Run: headless pygame with SDL's dummy video driver; simulated clock (each Clock.tick advances the game by its frame time, no real sleeping); random seed 0; keys injected as events and as key.get_pressed() state; no mouse input.
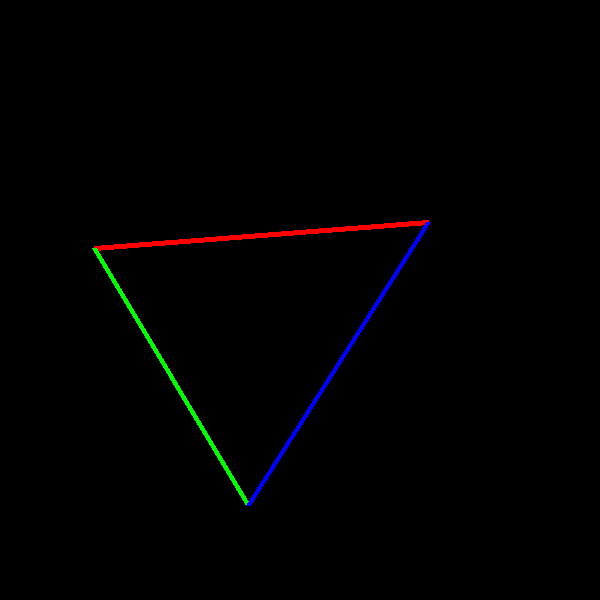
Frame 1 of 4 · flips 1–60 · no input
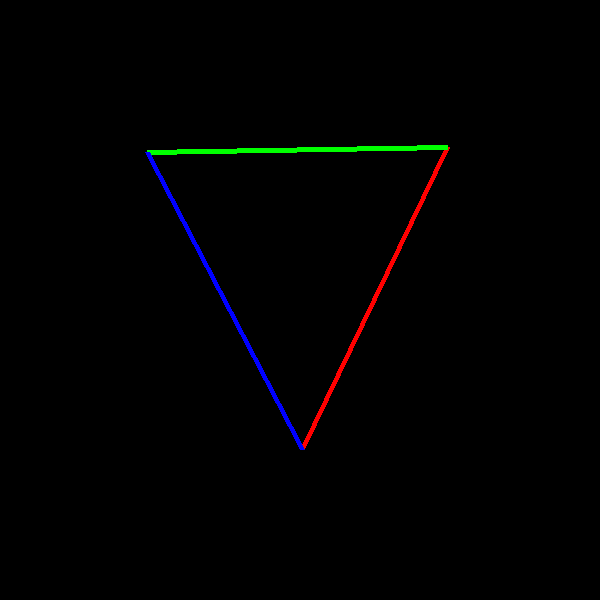
Frame 2 of 4 · flips 61–180 · tapped SPACE, RETURN · held RIGHT (→), D
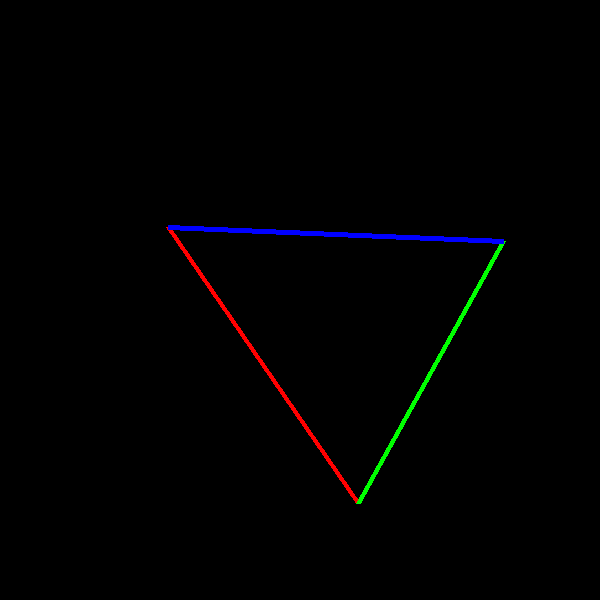
Frame 3 of 4 · flips 181–300 · held DOWN (↓), S
Frame 4 of 4 · flips 301–420 · held LEFT (←), A, UP (↑), W · screen same as frame 1, image omitted

The pygame program that drew these frames:

import pygame
import math
import sys

# Initialize pygame
pygame.init()

# Screen dimensions
WIDTH, HEIGHT = 600, 600
screen = pygame.display.set_mode((WIDTH, HEIGHT))
pygame.display.set_caption("Rotating Triangle with Colored Sides")

# Colors
COLORS = [(255, 0, 0), (0, 255, 0), (0, 0, 255)]  # Red, Green, Blue

# Clock for controlling frame rate
clock = pygame.time.Clock()

# Function to rotate a point around a center
def rotate_point(point, angle, center):
    x, y = point
    cx, cy = center
    radians = math.radians(angle)
    x_new = math.cos(radians) * (x - cx) - math.sin(radians) * (y - cy) + cx
    y_new = math.sin(radians) * (x - cx) + math.cos(radians) * (y - cy) + cy
    return x_new, y_new

# Main loop
def main():
    running = True
    angle = 0  # Initial rotation angle
    center = (WIDTH // 2, HEIGHT // 2)  # Center of rotation
    size = 150  # Triangle size

    while running:
        for event in pygame.event.get():
            if event.type == pygame.QUIT:
                running = False

        # Clear screen
        screen.fill((0, 0, 0))

        # Define triangle vertices
        vertices = [
            (center[0], center[1] - size),  # Top vertex
            (center[0] - size, center[1] + size),  # Bottom-left vertex
            (center[0] + size, center[1] + size),  # Bottom-right vertex
        ]

        # Rotate vertices
        rotated_vertices = [rotate_point(v, angle, center) for v in vertices]

        # Draw each side of the triangle with a different color
        for i in range(3):
            pygame.draw.line(
                screen,
                COLORS[i],
                rotated_vertices[i],
                rotated_vertices[(i + 1) % 3],
                5,  # Line thickness
            )

        # Update the display
        pygame.display.flip()

        # Increment angle for rotation
        angle += 1
        if angle >= 360:
            angle = 0

        # Limit frame rate
        clock.tick(60)

    pygame.quit()
    sys.exit()

if __name__ == "__main__":
    main()
